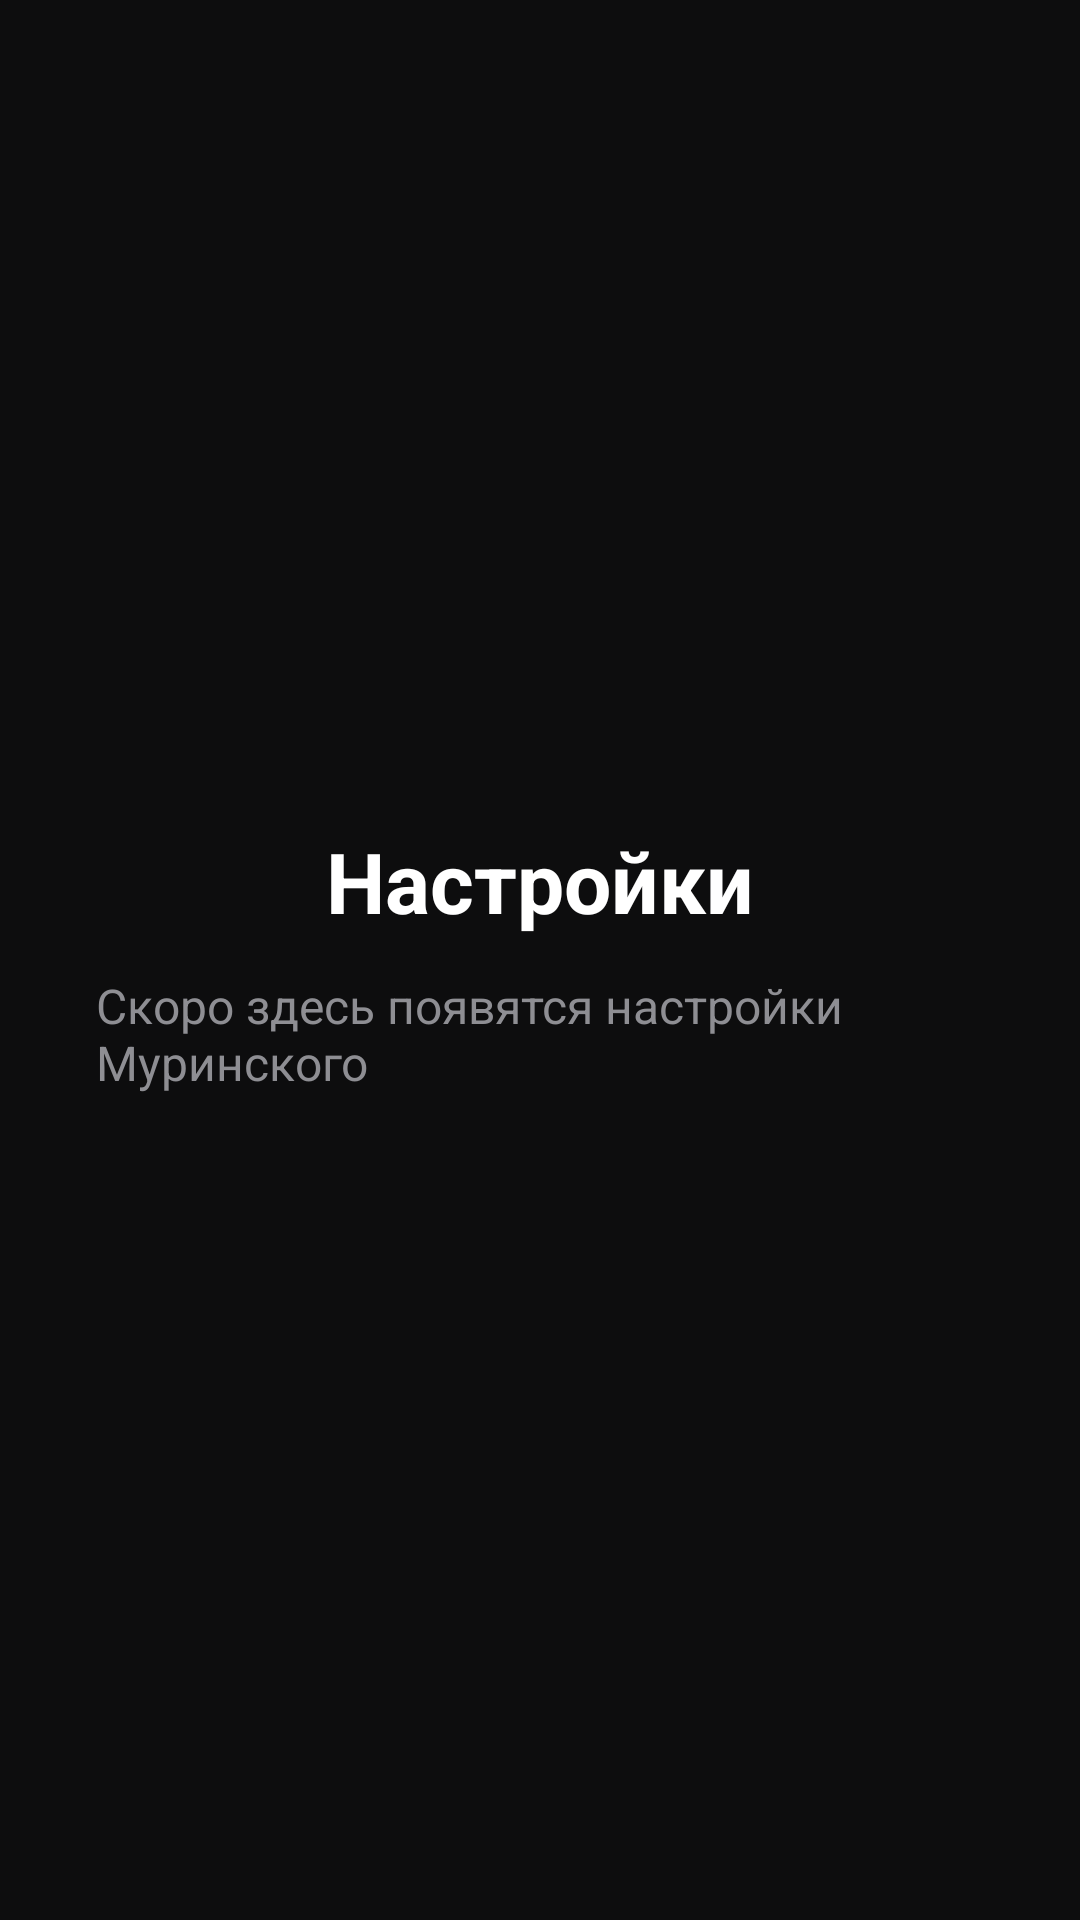

Write the Android layout XML for this screen, with the resource values it uses.
<!-- AndroidManifest.xml: application theme Theme.Murinsky -->
<!-- res/layout/fragment_settings.xml -->
<?xml version="1.0" encoding="utf-8"?>
<LinearLayout xmlns:android="http://schemas.android.com/apk/res/android"
    android:layout_width="match_parent"
    android:layout_height="match_parent"
    android:orientation="vertical"
    android:gravity="center"
    android:padding="32dp"
    android:background="@color/bg_dark">

    <TextView
        android:layout_width="wrap_content"
        android:layout_height="wrap_content"
        android:text="Настройки"
        android:textColor="@color/text_primary"
        android:textSize="28sp"
        android:textStyle="bold" />

    <TextView
        android:layout_width="wrap_content"
        android:layout_height="wrap_content"
        android:layout_marginTop="12dp"
        android:text="Скоро здесь появятся настройки Муринского"
        android:textColor="@color/text_secondary"
        android:textSize="16sp" />

</LinearLayout>
<!-- resources referenced by this layout -->
<resources>
  <color name="bg_dark">#0D0D0E</color>
  <color name="text_primary">#FFFFFF</color>
  <color name="text_secondary">#8E8E93</color>
  <style name="Theme.Murinsky" parent="Theme.MaterialComponents.NoActionBar">
          <item name="colorPrimary">@color/primary_green</item>
          <item name="colorPrimaryVariant">@color/primary_green_bright</item>
          <item name="colorOnPrimary">#FFFFFF</item>
          <item name="android:windowBackground">@color/bg_dark</item>
          <item name="android:statusBarColor">@color/bg_dark</item>
          <item name="android:navigationBarColor">@color/bg_dark</item>
          <item name="android:windowLightStatusBar">false</item>
      </style>
  <color name="primary_green">#2E7D32</color>
  <color name="primary_green_bright">#22C55E</color>
</resources>
